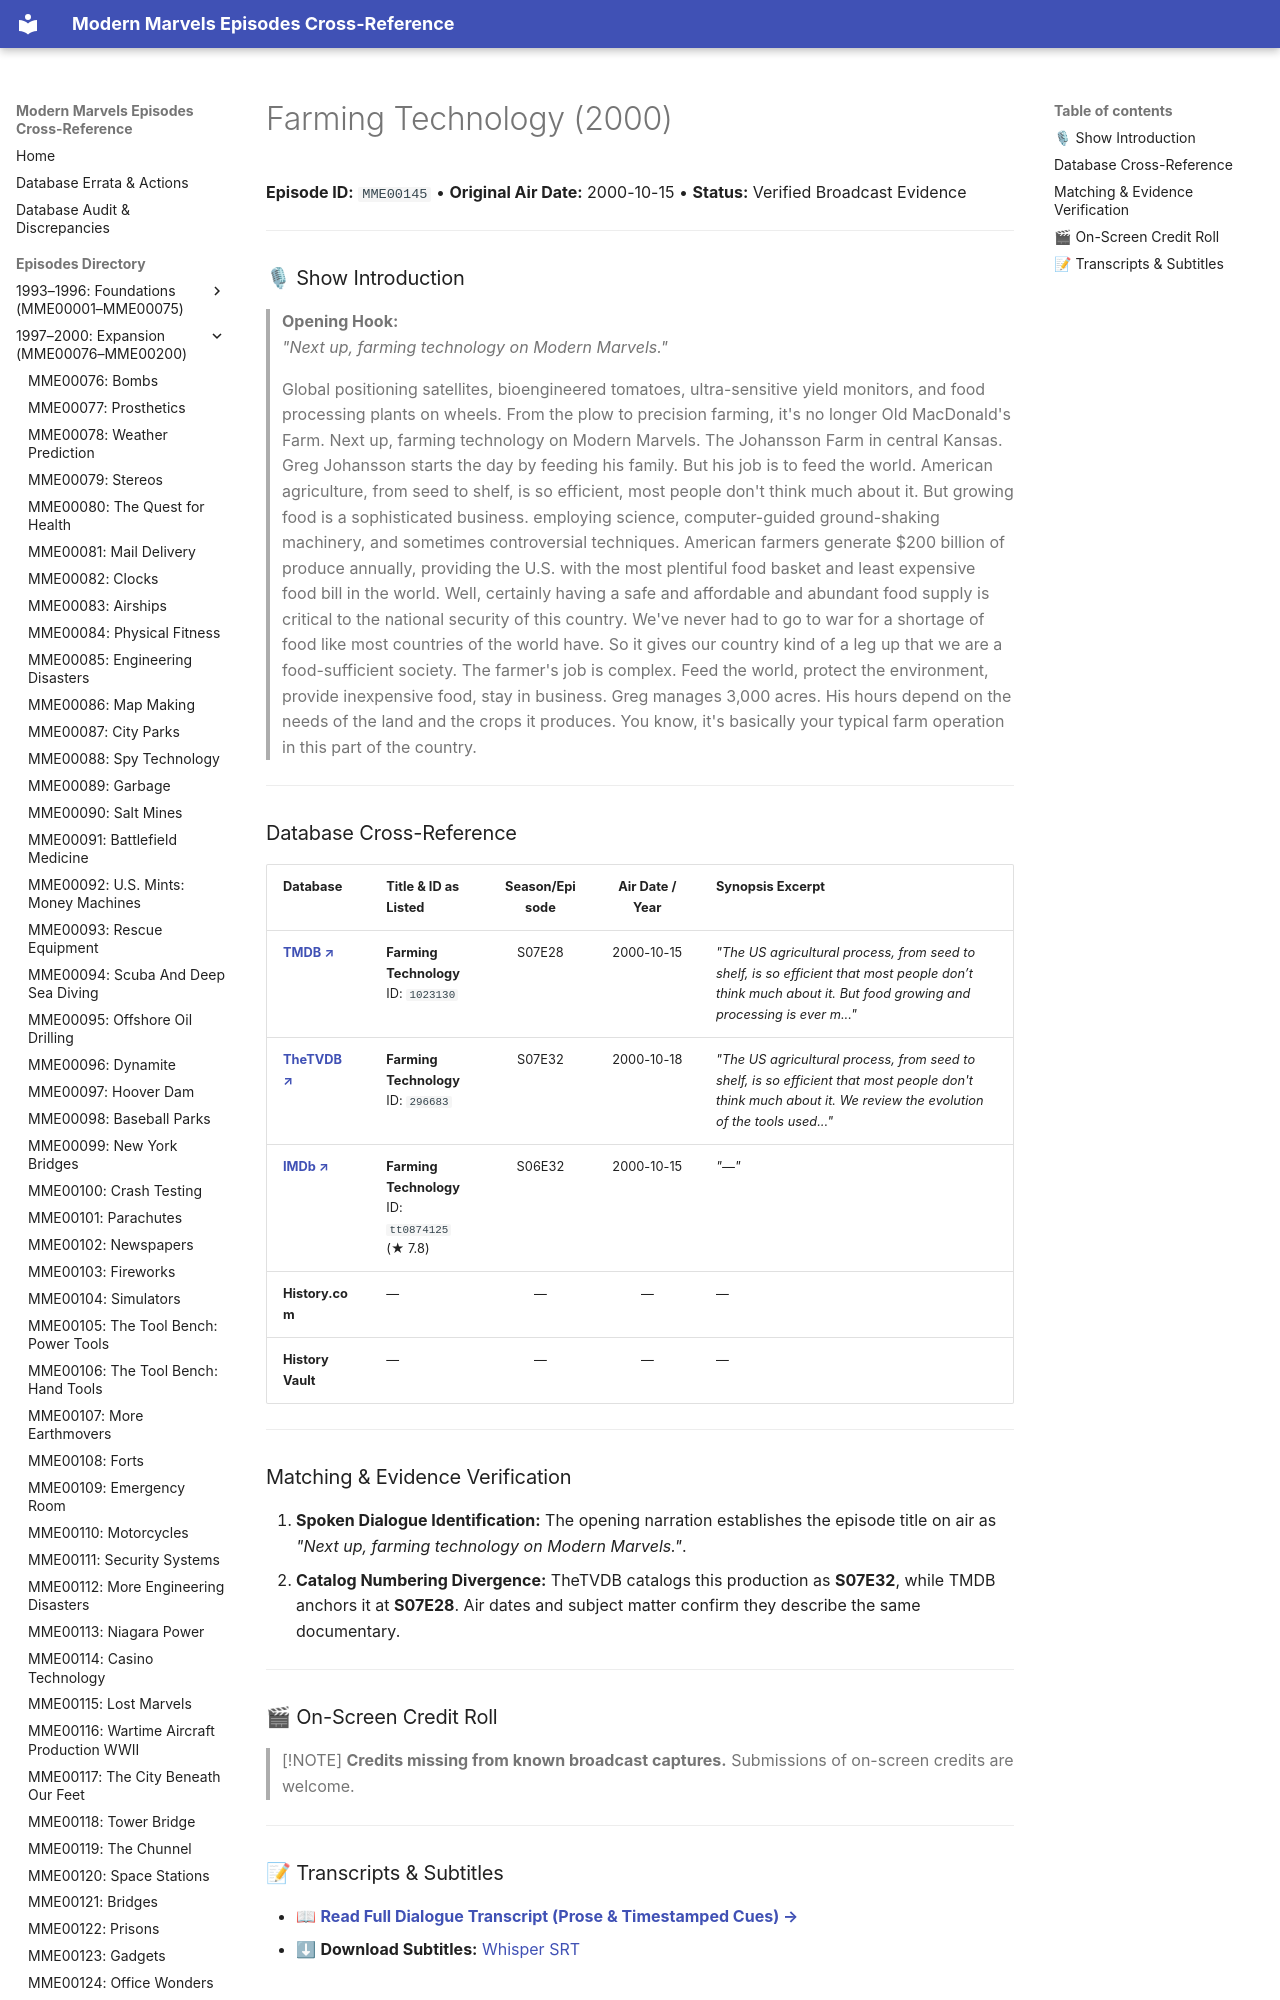

repository: ModernMarvelsFan/ModernMarvels · page: episodes/MME00145/index.html · generator: mkdocs

# Farming Technology (2000)

**Episode ID:** `MME00145` • **Original Air Date:** 2000-10-15 • **Status:** Verified Broadcast Evidence

---

### 🎙 Show Introduction

> **Opening Hook:**  
> *"Next up, farming technology on Modern Marvels."*
